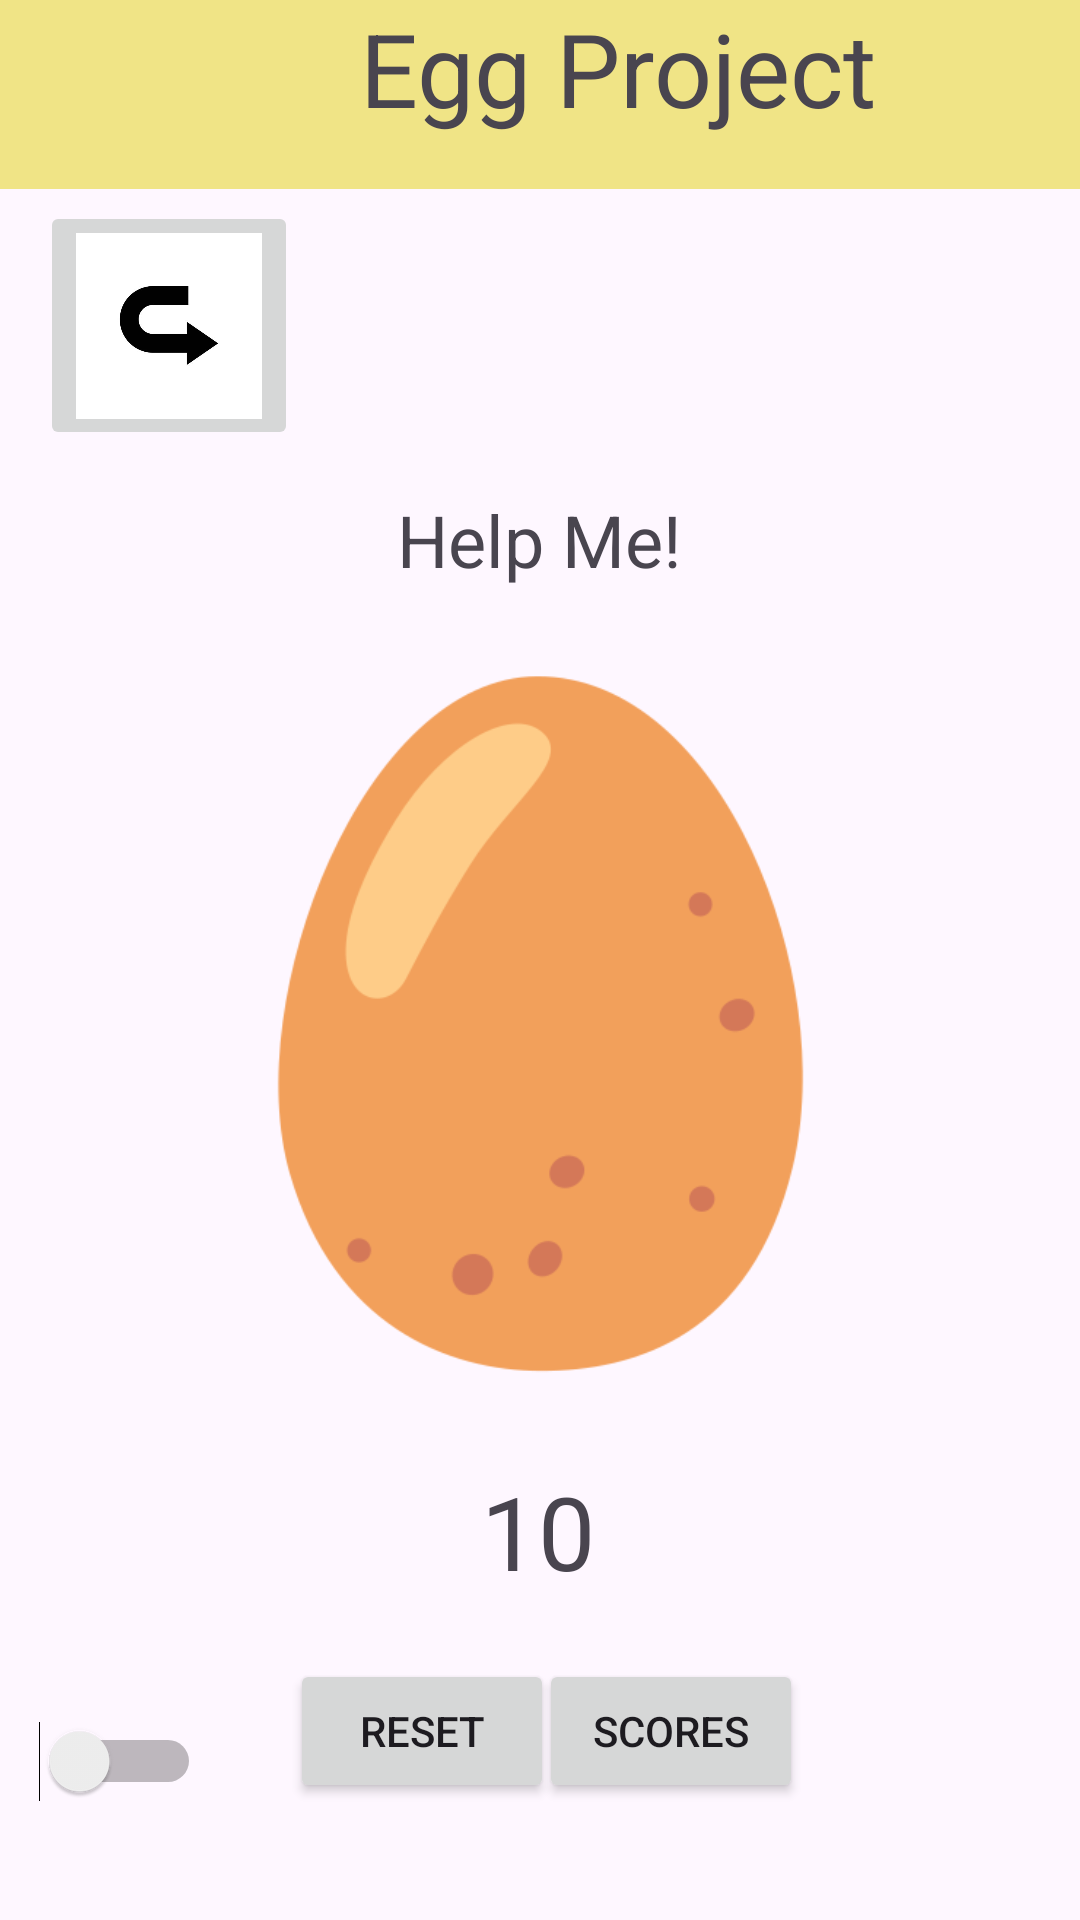

The Android layout XML behind this screen, and the referenced resources:
<!-- AndroidManifest.xml: application theme Theme.EggProject -->
<!-- res/layout/activity_main.xml -->
<?xml version="1.0" encoding="utf-8"?>
<androidx.constraintlayout.widget.ConstraintLayout xmlns:android="http://schemas.android.com/apk/res/android"
    xmlns:app="http://schemas.android.com/apk/res-auto"
    xmlns:tools="http://schemas.android.com/tools"
    android:id="@+id/lb_main"
    android:layout_width="match_parent"
    android:layout_height="match_parent"
    android:background="@drawable/kitchen"
    tools:context=".MainActivity">

    <TextView
        android:id="@+id/txt_title"
        android:layout_width="412dp"
        android:layout_height="63dp"
        android:background="#F0E486"
        android:text="Egg Project"
        android:textAlignment="center"
        android:textSize="34sp"
        app:layout_constraintBottom_toBottomOf="parent"
        app:layout_constraintEnd_toEndOf="parent"
        app:layout_constraintHorizontal_bias="0.0"
        app:layout_constraintStart_toStartOf="parent"
        app:layout_constraintTop_toTopOf="parent"
        app:layout_constraintVertical_bias="0.0" />

    <TextView
        android:id="@+id/txt_help"
        android:layout_width="301dp"
        android:layout_height="45dp"
        android:text="Help Me!"
        android:textAlignment="center"
        android:textSize="24sp"
        app:layout_constraintBottom_toBottomOf="parent"
        app:layout_constraintEnd_toEndOf="parent"
        app:layout_constraintHorizontal_bias="0.498"
        app:layout_constraintStart_toStartOf="parent"
        app:layout_constraintTop_toTopOf="parent"
        app:layout_constraintVertical_bias="0.275" />

    <Button
        android:id="@+id/btn_scores"
        android:layout_width="wrap_content"
        android:layout_height="wrap_content"
        android:text="Scores"
        app:layout_constraintBottom_toBottomOf="parent"
        app:layout_constraintEnd_toEndOf="parent"
        app:layout_constraintHorizontal_bias="0.661"
        app:layout_constraintStart_toStartOf="parent"
        app:layout_constraintTop_toTopOf="parent"
        app:layout_constraintVertical_bias="0.934" />

    <TextView
        android:id="@+id/txt_num"
        android:layout_width="wrap_content"
        android:layout_height="wrap_content"
        android:text="10"
        android:textSize="34sp"
        app:layout_constraintBottom_toBottomOf="parent"
        app:layout_constraintEnd_toEndOf="parent"
        app:layout_constraintHorizontal_bias="0.498"
        app:layout_constraintStart_toStartOf="parent"
        app:layout_constraintTop_toTopOf="parent"
        app:layout_constraintVertical_bias="0.82" />

    <Button
        android:id="@+id/btn_reset"
        android:layout_width="wrap_content"
        android:layout_height="wrap_content"
        android:text="Reset"
        app:layout_constraintBottom_toBottomOf="parent"
        app:layout_constraintEnd_toEndOf="parent"
        app:layout_constraintHorizontal_bias="0.356"
        app:layout_constraintStart_toStartOf="parent"
        app:layout_constraintTop_toTopOf="parent"
        app:layout_constraintVertical_bias="0.934" />

    <ImageButton
        android:id="@+id/btn_egg"
        android:layout_width="273dp"
        android:layout_height="291dp"
        android:backgroundTint="#00FFFFFF"
        android:scaleType="fitCenter"
        app:layout_constraintBottom_toBottomOf="parent"
        app:layout_constraintEnd_toEndOf="parent"
        app:layout_constraintStart_toStartOf="parent"
        app:layout_constraintTop_toTopOf="parent"
        app:layout_constraintVertical_bias="0.561"
        app:srcCompat="@drawable/egg" />

    <ImageButton
        android:id="@+id/btn_back"
        android:layout_width="86dp"
        android:layout_height="83dp"
        android:scaleType="fitCenter"
        app:layout_constraintBottom_toBottomOf="parent"
        app:layout_constraintEnd_toEndOf="parent"
        app:layout_constraintHorizontal_bias="0.049"
        app:layout_constraintStart_toStartOf="parent"
        app:layout_constraintTop_toTopOf="parent"
        app:layout_constraintVertical_bias="0.12"
        app:srcCompat="@drawable/arrow" />

    <Switch
        android:id="@+id/swt"
        android:layout_width="wrap_content"
        android:layout_height="wrap_content"
        app:layout_constraintBottom_toBottomOf="parent"
        app:layout_constraintEnd_toEndOf="parent"
        app:layout_constraintHorizontal_bias="0.043"
        app:layout_constraintStart_toStartOf="parent"
        app:layout_constraintTop_toTopOf="parent"
        app:layout_constraintVertical_bias="0.936" />

</androidx.constraintlayout.widget.ConstraintLayout>
<!-- resources referenced by this layout -->
<resources>
  <!-- drawable arrow: jpg bitmap (drawable, 10177 bytes) -->
  <!-- drawable egg: png bitmap (drawable, 15438 bytes) -->
  <style name="Theme.EggProject" parent="Base.Theme.EggProject" />
  <style name="Base.Theme.EggProject" parent="Theme.Material3.DayNight.NoActionBar">
          
          
      </style>
</resources>
